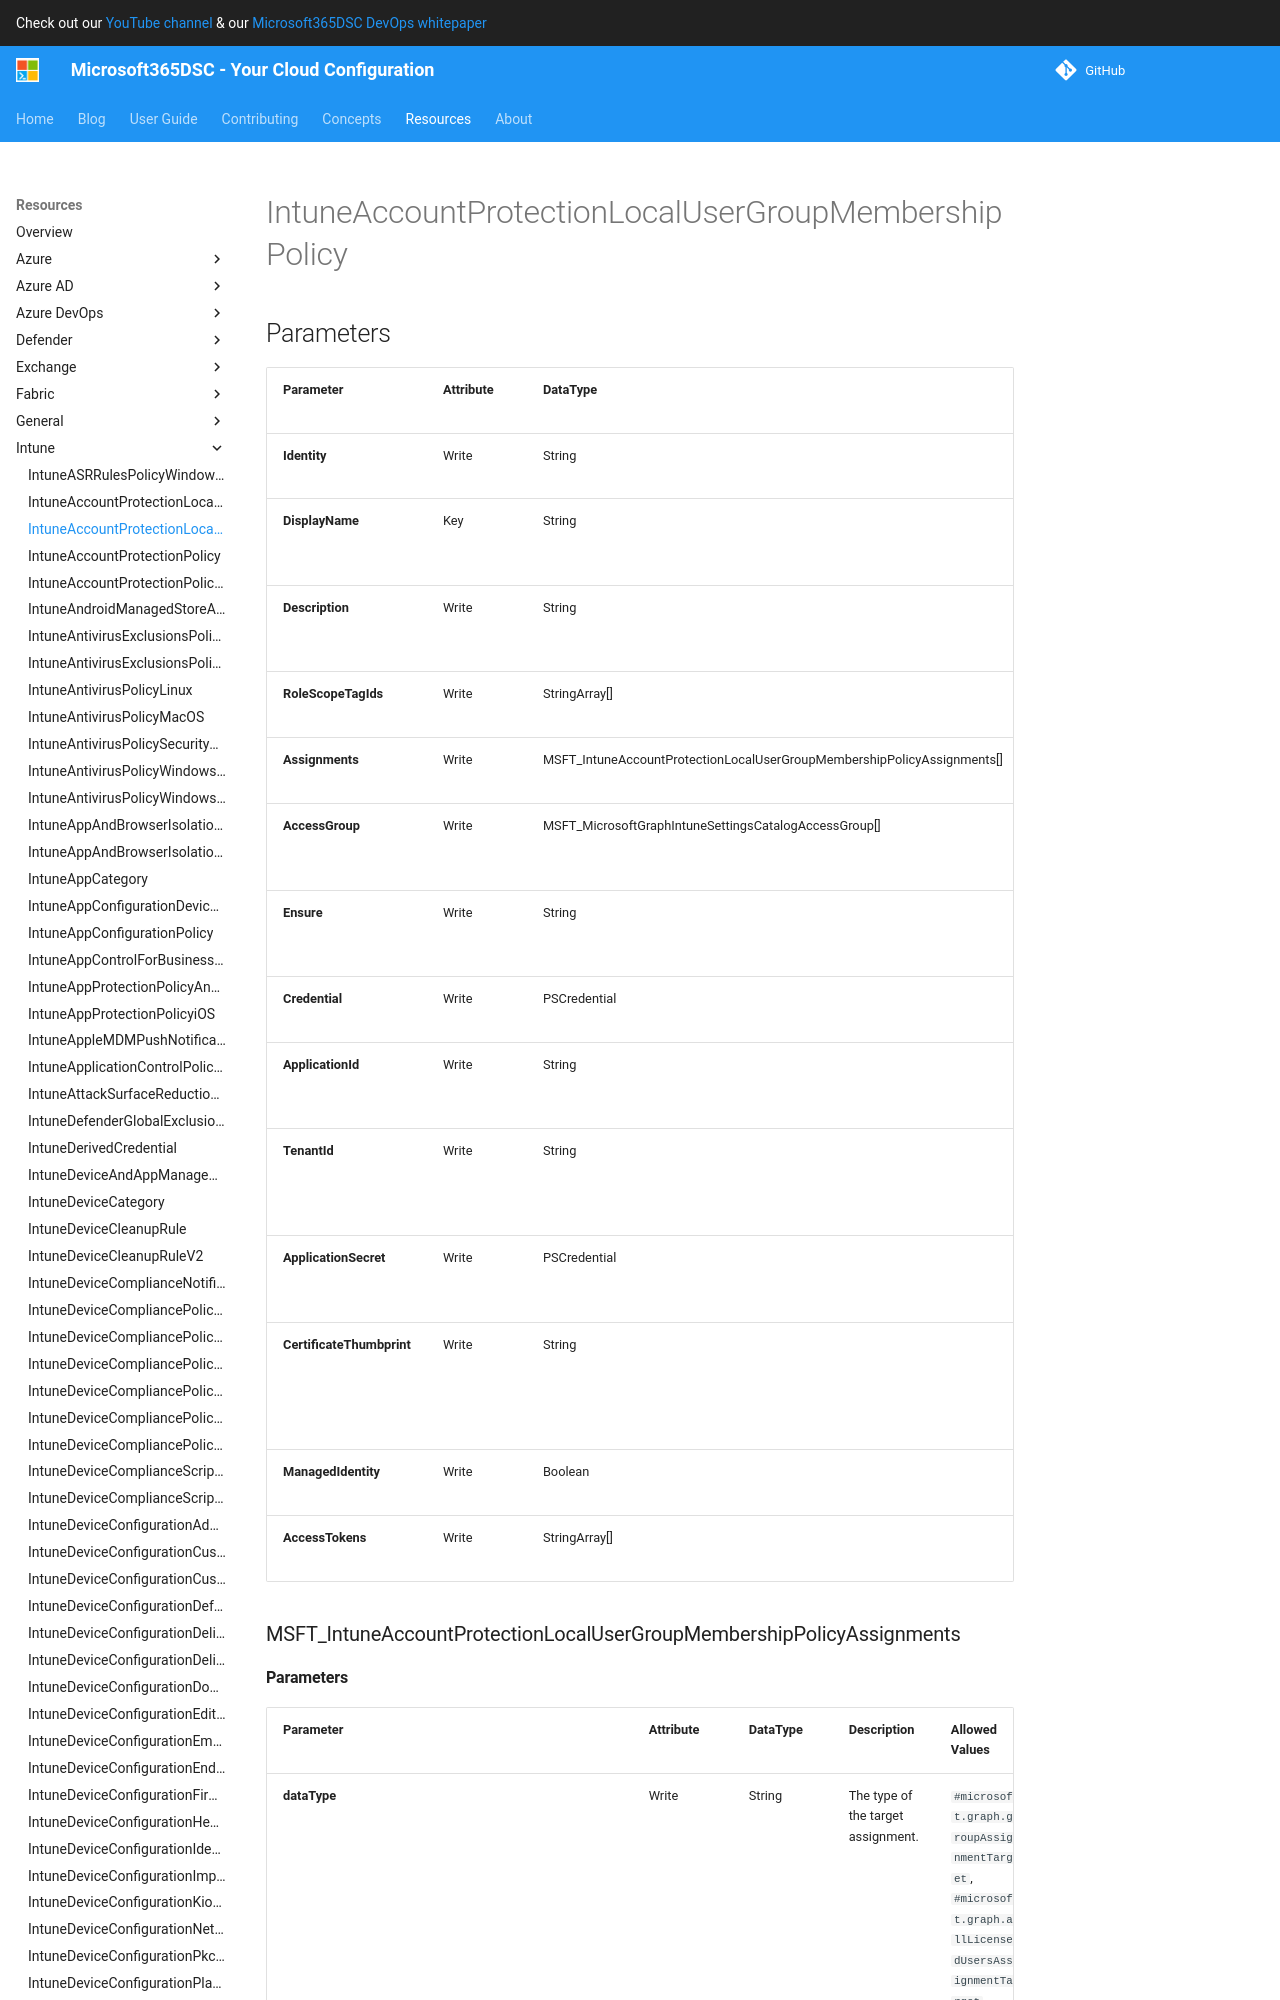

repository: microsoft/Microsoft365DSC · page: resources/intune/IntuneAccountProtectionLocalUserGroupMembershipPolicy/index.html · generator: mkdocs

# IntuneAccountProtectionLocalUserGroupMembershipPolicy

## Parameters

| Parameter | Attribute | DataType | Description | Allowed Values |
| --- | --- | --- | --- | --- |
| **Identity** | Write | String | Identity of the account protection policy. | |
| **DisplayName** | Key | String | Display name of the account protection rules policy. | |
| **Description** | Write | String | Description of the account protection rules policy. | |
| **Assignments** | Write | MSFT_IntuneAccountProtectionLocalUserGroupMembershipPolicyAssignments[] | Assignments of the Intune Policy. | |
| **LocalUserGroupCollection** | Write | MSFT_IntuneAccountProtectionLocalUserGroupCollection[] | Local User Group Collections of the Intune Policy. | |
| **Ensure** | Write | String | Present ensures the site collection exists, absent ensures it is removed | `Present`, `Absent` |
| **Credential** | Write | PSCredential | Credentials of the Intune Admin | |
| **ApplicationId** | Write | String | Id of the Azure Active Directory application to authenticate with. | |
| **TenantId** | Write | String | Name of the Azure Active Directory tenant used for authentication. Format contoso.onmicrosoft.com | |
| **ApplicationSecret** | Write | PSCredential | Secret of the Azure Active Directory tenant used for authentication. | |
| **CertificateThumbprint** | Write | String | Thumbprint of the Azure Active Directory application's authentication certificate to use for authentication. | |
| **ManagedIdentity** | Write | Boolean | Managed ID being used for authentication. | |
| **AccessTokens** | Write | StringArray[] | Access token used for authentication. | |

### MSFT_IntuneAccountProtectionLocalUserGroupMembershipPolicyAssignments
